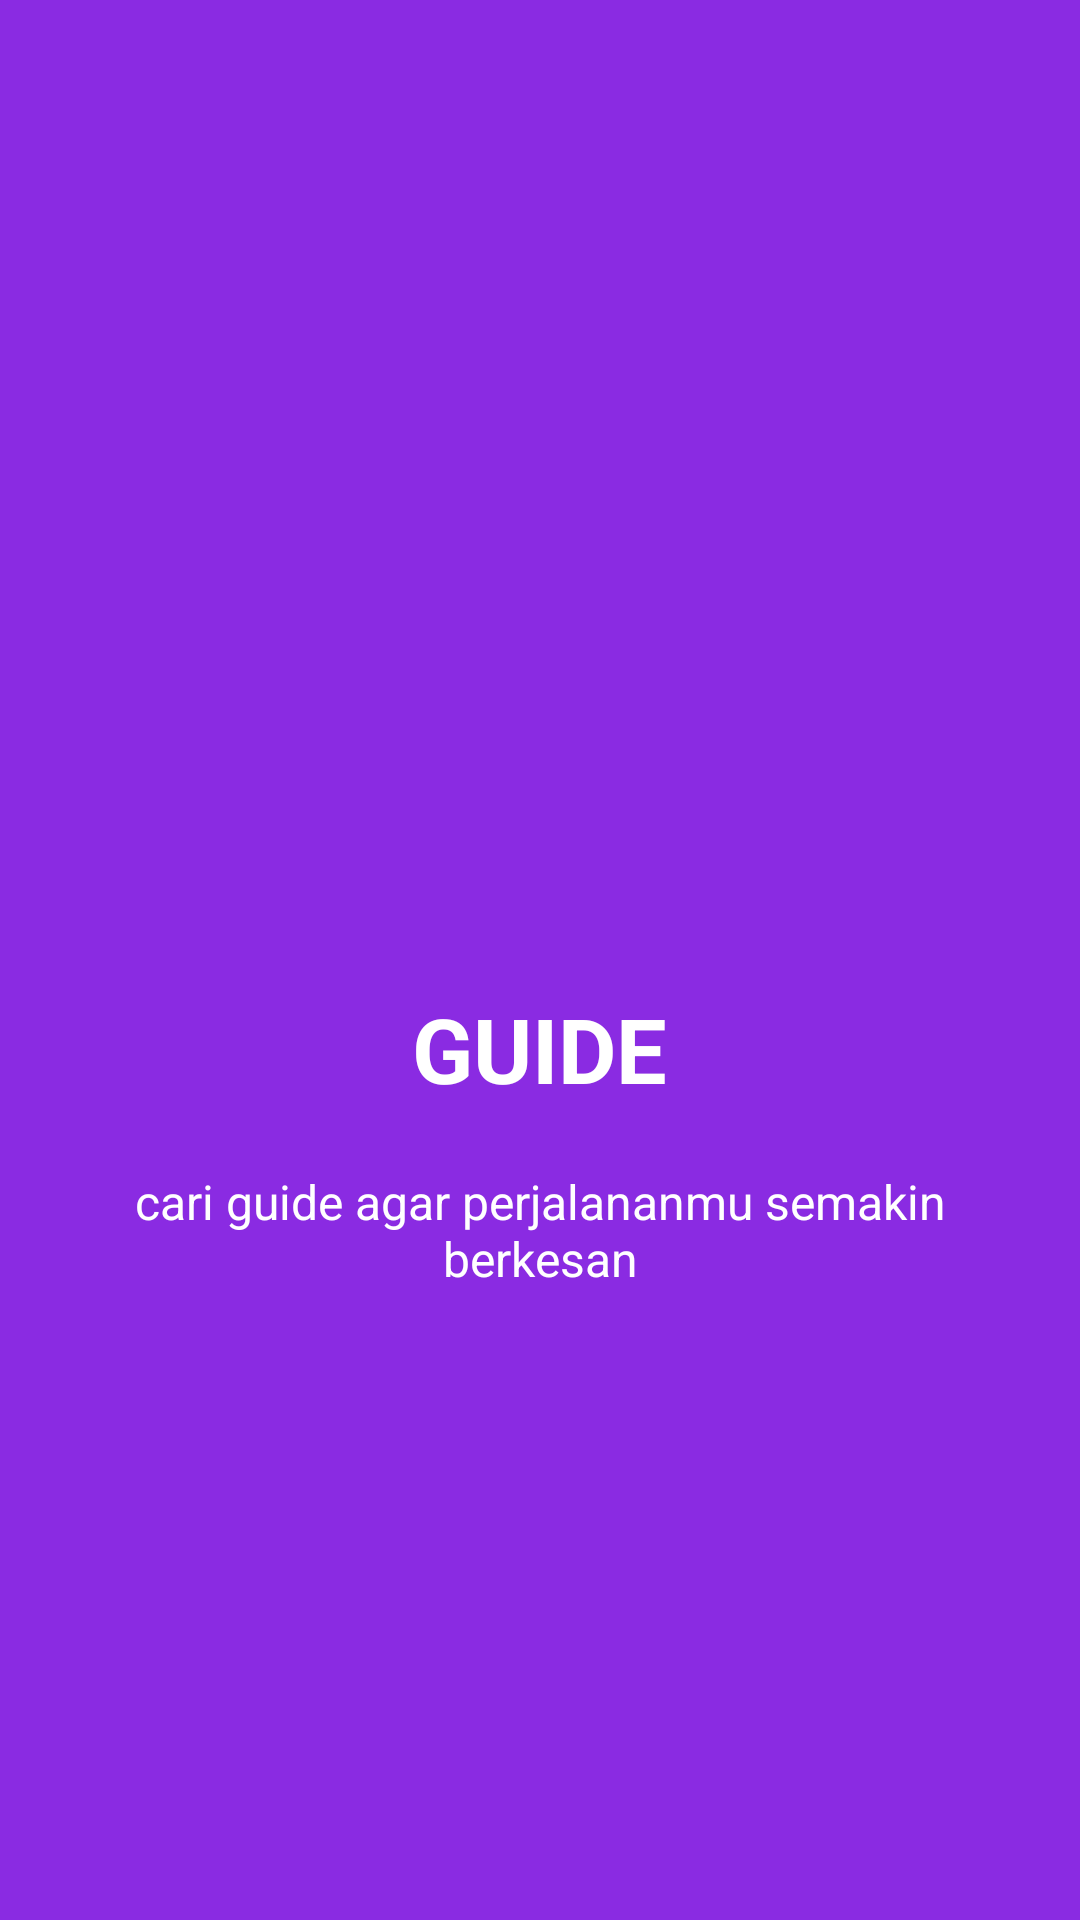

Android layout source for this screen:
<!-- AndroidManifest.xml: application theme AppTheme -->
<!-- res/layout/slide4.xml -->
<?xml version="1.0" encoding="utf-8"?>
<RelativeLayout xmlns:android="http://schemas.android.com/apk/res/android"
    android:layout_width="match_parent"
    android:layout_height="match_parent"
    android:background="@color/bg_screen4">
    <LinearLayout
        android:layout_width="wrap_content"
        android:layout_height="wrap_content"
        android:layout_centerInParent="true"
        android:orientation="vertical"
        android:gravity="center_horizontal">
        <ImageView
            android:layout_width="@dimen/img_width_height"
            android:layout_height="@dimen/img_width_height"
            android:src="@drawable/ic_guide" />
        <TextView
            android:layout_width="wrap_content"
            android:layout_height="wrap_content"
            android:text="@string/slide_4_title"
            android:textColor="@android:color/white"
            android:textSize="@dimen/slide_title"
            android:textStyle="bold"/>
        <TextView
            android:layout_width="wrap_content"
            android:layout_height="wrap_content"
            android:layout_marginTop="20dp"
            android:paddingLeft="@dimen/desc_padding"
            android:paddingRight="@dimen/desc_padding"
            android:text="@string/slide_4_desc"
            android:textAlignment="center"
            android:textColor="@android:color/white"
            android:textSize="@dimen/slide_desc"/>
    </LinearLayout>

</RelativeLayout>
<!-- resources referenced by this layout -->
<resources>
  <color name="bg_screen4">#8A2BE2</color>
  <dimen name="desc_padding">40dp</dimen>
  <dimen name="img_width_height">120dp</dimen>
  <dimen name="slide_desc">16dp</dimen>
  <dimen name="slide_title">30dp</dimen>
  <string name="slide_4_desc">cari guide agar perjalananmu semakin berkesan</string>
  <string name="slide_4_title">GUIDE</string>
  <style name="AppTheme" parent="Theme.AppCompat.Light.DarkActionBar">
          
          <item name="colorPrimary">@color/colorPrimary</item>
          <item name="colorPrimaryDark">@color/colorPrimaryDark</item>
          <item name="colorAccent">@color/colorAccent</item>
          <item name="windowActionBar">false</item>
          <item name="windowNoTitle">true</item>
      </style>
  <color name="colorPrimary">#008577</color>
  <color name="colorPrimaryDark">#00574B</color>
  <color name="colorAccent">#D81B60</color>
</resources>
